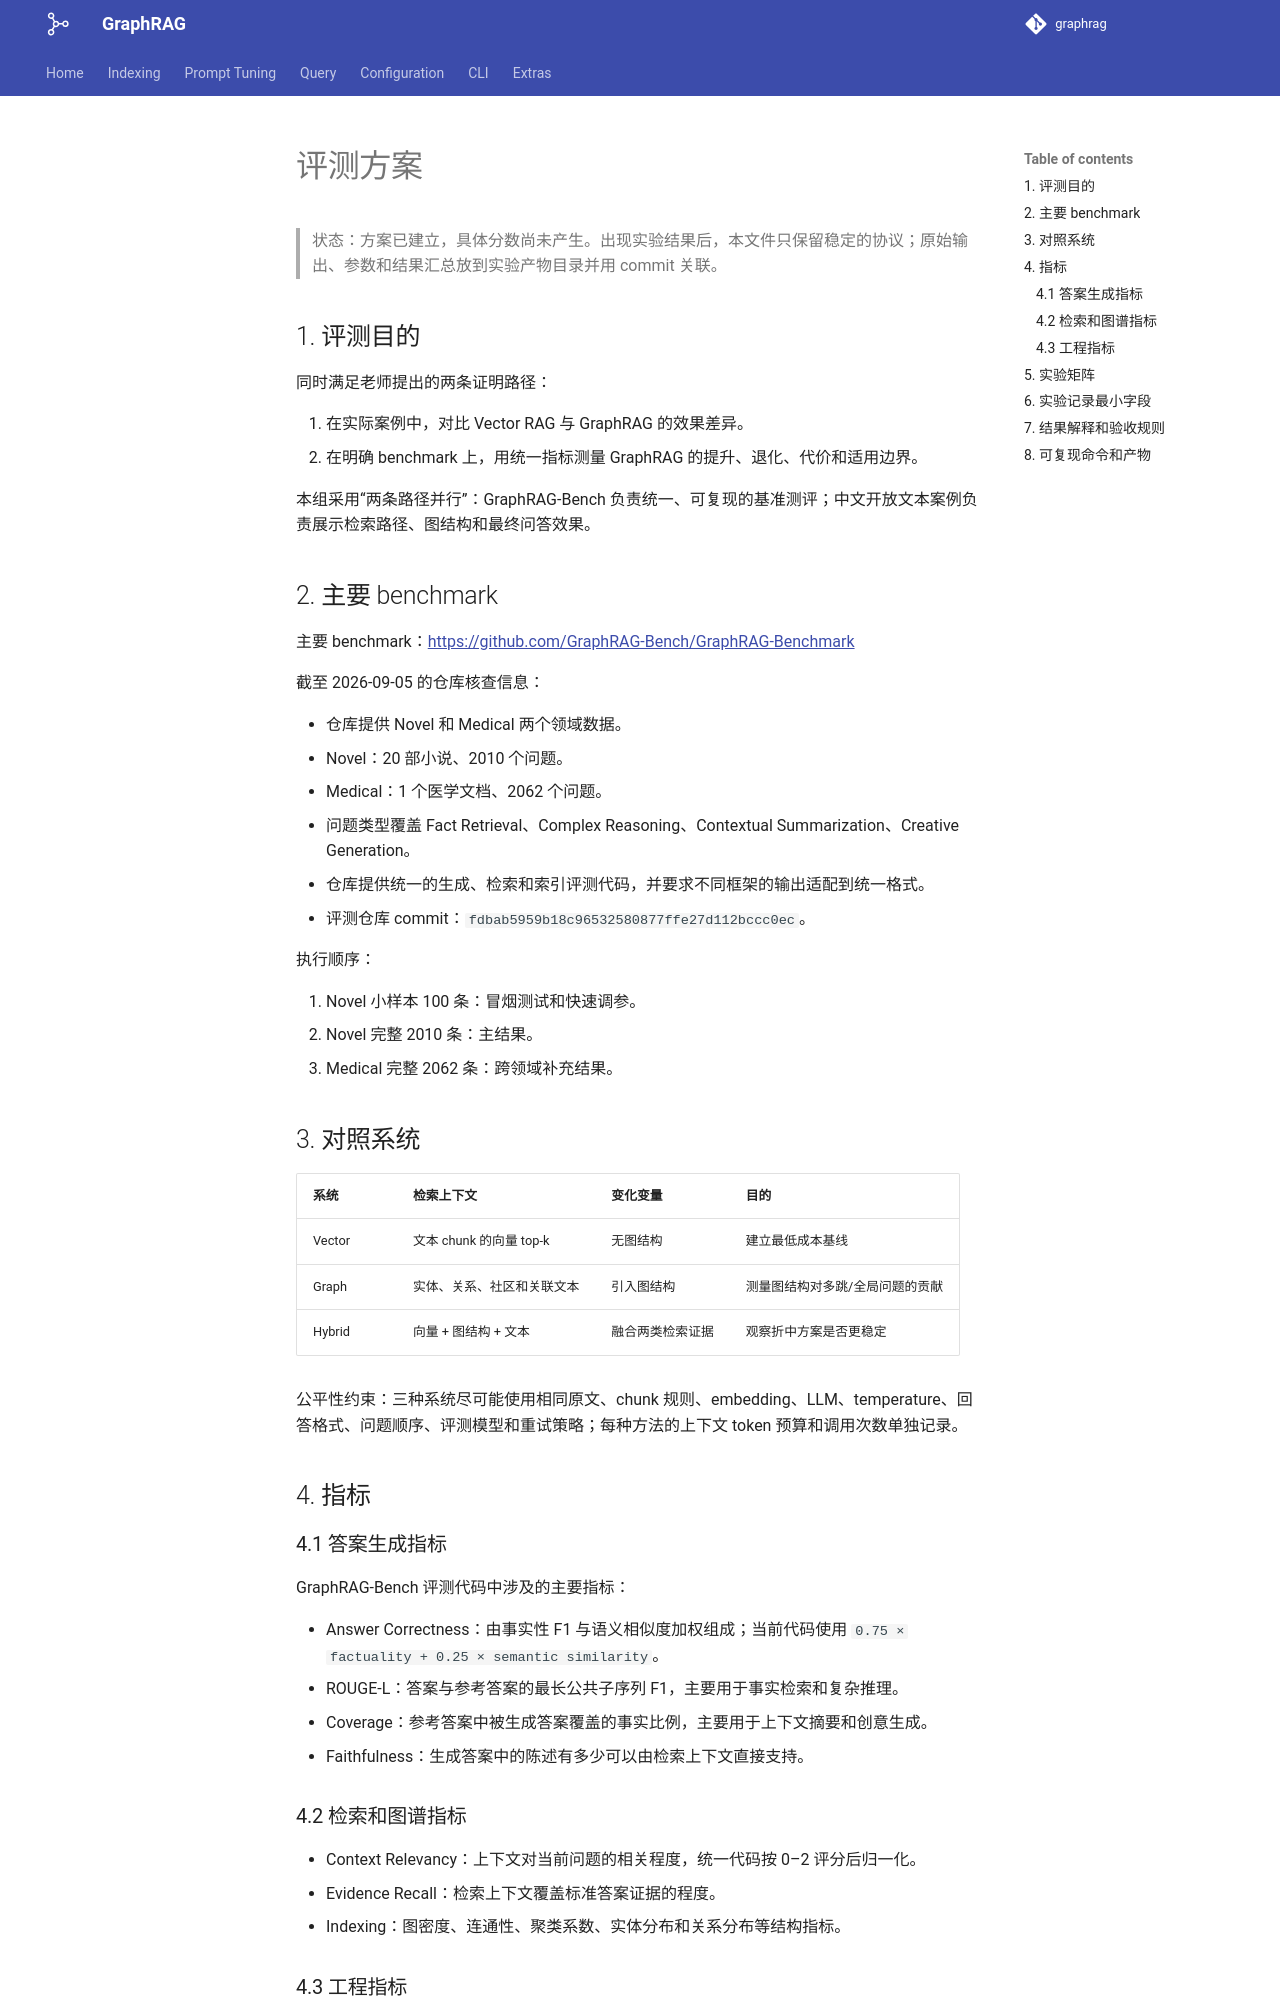

repository: ysaaa-rain/GraphRAG-6 · page: 评测方案/index.html · generator: mkdocs

# 评测方案

> 状态：方案已建立，具体分数尚未产生。出现实验结果后，本文件只保留稳定的协议；原始输出、参数和结果汇总放到实验产物目录并用 commit 关联。

## 1. 评测目的

同时满足老师提出的两条证明路径：

1. 在实际案例中，对比 Vector RAG 与 GraphRAG 的效果差异。
2. 在明确 benchmark 上，用统一指标测量 GraphRAG 的提升、退化、代价和适用边界。

本组采用“两条路径并行”：GraphRAG-Bench 负责统一、可复现的基准测评；中文开放文本案例负责展示检索路径、图结构和最终问答效果。

## 2. 主要 benchmark

主要 benchmark：<https://github.com/GraphRAG-Bench/GraphRAG-Benchmark>

截至 2026-09-05 的仓库核查信息：

- 仓库提供 Novel 和 Medical 两个领域数据。
- Novel：20 部小说、2010 个问题。
- Medical：1 个医学文档、2062 个问题。
- 问题类型覆盖 Fact Retrieval、Complex Reasoning、Contextual Summarization、Creative Generation。
- 仓库提供统一的生成、检索和索引评测代码，并要求不同框架的输出适配到统一格式。
- 评测仓库 commit：`fdbab5959b18c96532580877ffe27d112bccc0ec`。

执行顺序：

1. Novel 小样本 100 条：冒烟测试和快速调参。
2. Novel 完整 2010 条：主结果。
3. Medical 完整 2062 条：跨领域补充结果。

## 3. 对照系统

| 系统 | 检索上下文 | 变化变量 | 目的 |
|---|---|---|---|
| Vector | 文本 chunk 的向量 top-k | 无图结构 | 建立最低成本基线 |
| Graph | 实体、关系、社区和关联文本 | 引入图结构 | 测量图结构对多跳/全局问题的贡献 |
| Hybrid | 向量 + 图结构 + 文本 | 融合两类检索证据 | 观察折中方案是否更稳定 |

公平性约束：三种系统尽可能使用相同原文、chunk 规则、embedding、LLM、temperature、回答格式、问题顺序、评测模型和重试策略；每种方法的上下文 token 预算和调用次数单独记录。

## 4. 指标

### 4.1 答案生成指标

GraphRAG-Bench 评测代码中涉及的主要指标：

- Answer Correctness：由事实性 F1 与语义相似度加权组成；当前代码使用 `0.75 × factuality + 0.25 × semantic similarity`。
- ROUGE-L：答案与参考答案的最长公共子序列 F1，主要用于事实检索和复杂推理。
- Coverage：参考答案中被生成答案覆盖的事实比例，主要用于上下文摘要和创意生成。
- Faithfulness：生成答案中的陈述有多少可以由检索上下文直接支持。

### 4.2 检索和图谱指标

- Context Relevancy：上下文对当前问题的相关程度，统一代码按 0–2 评分后归一化。
- Evidence Recall：检索上下文覆盖标准答案证据的程度。
- Indexing：图密度、连通性、聚类系数、实体分布和关系分布等结构指标。
